Run: headless pygame with SDL's dummy video driver; simulated clock (each Clock.tick advances the game by its frame time, no real sleeping); random seed 0; keys injected as events and as key.get_pressed() state; no mouse input.
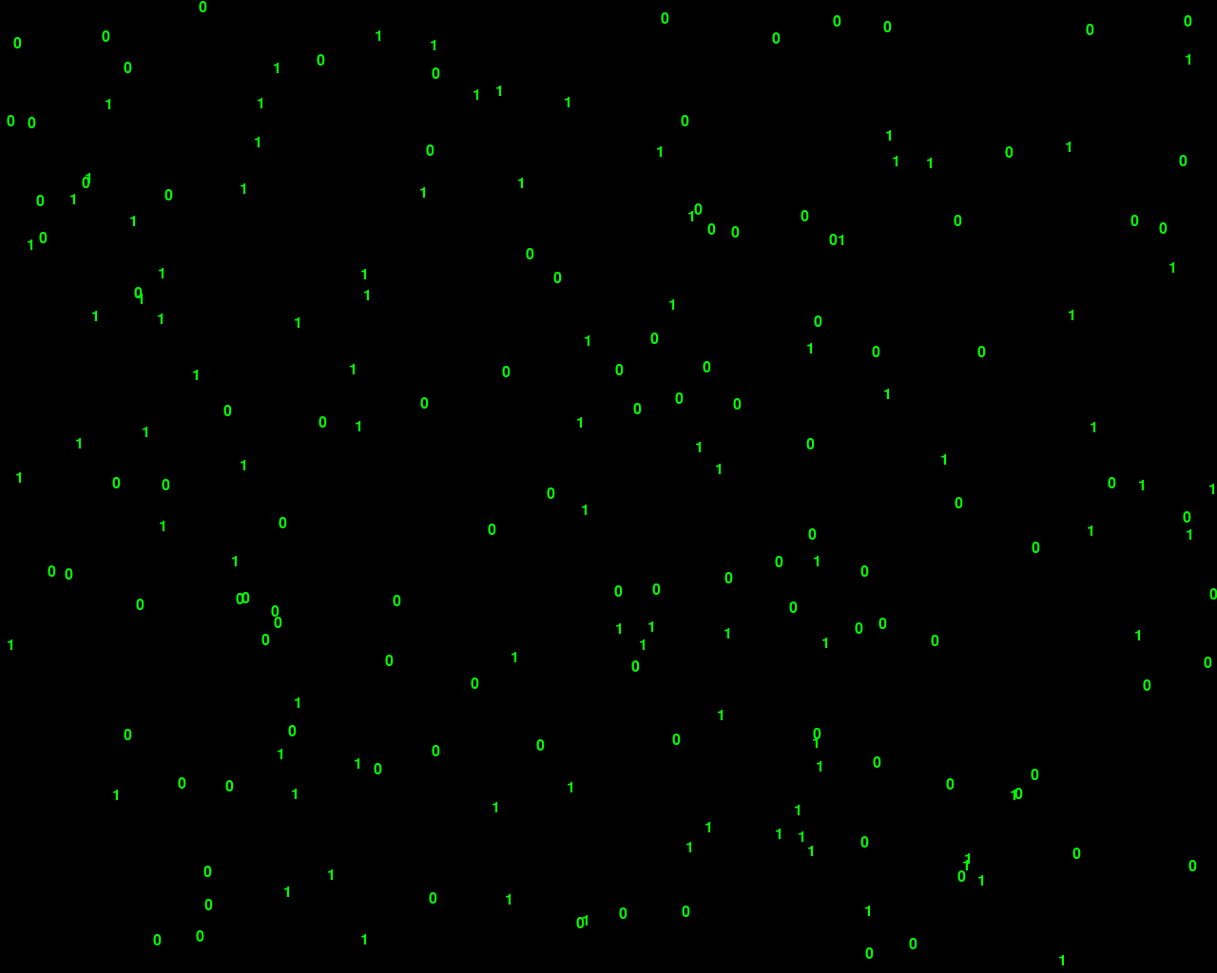
Frame 1 of 4 · flips 1–60 · no input
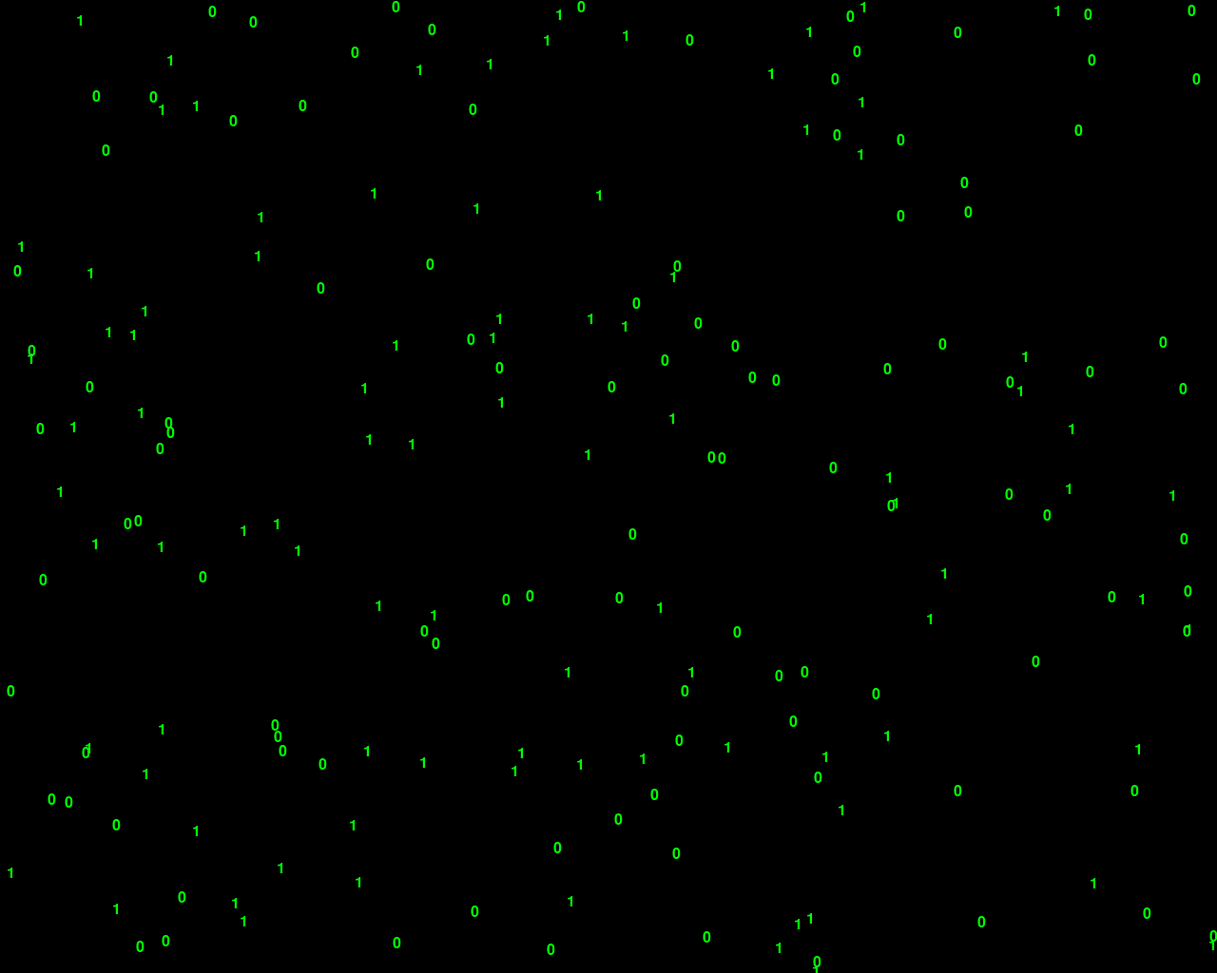
Frame 2 of 4 · flips 61–180 · tapped SPACE, RETURN · held RIGHT (→), D
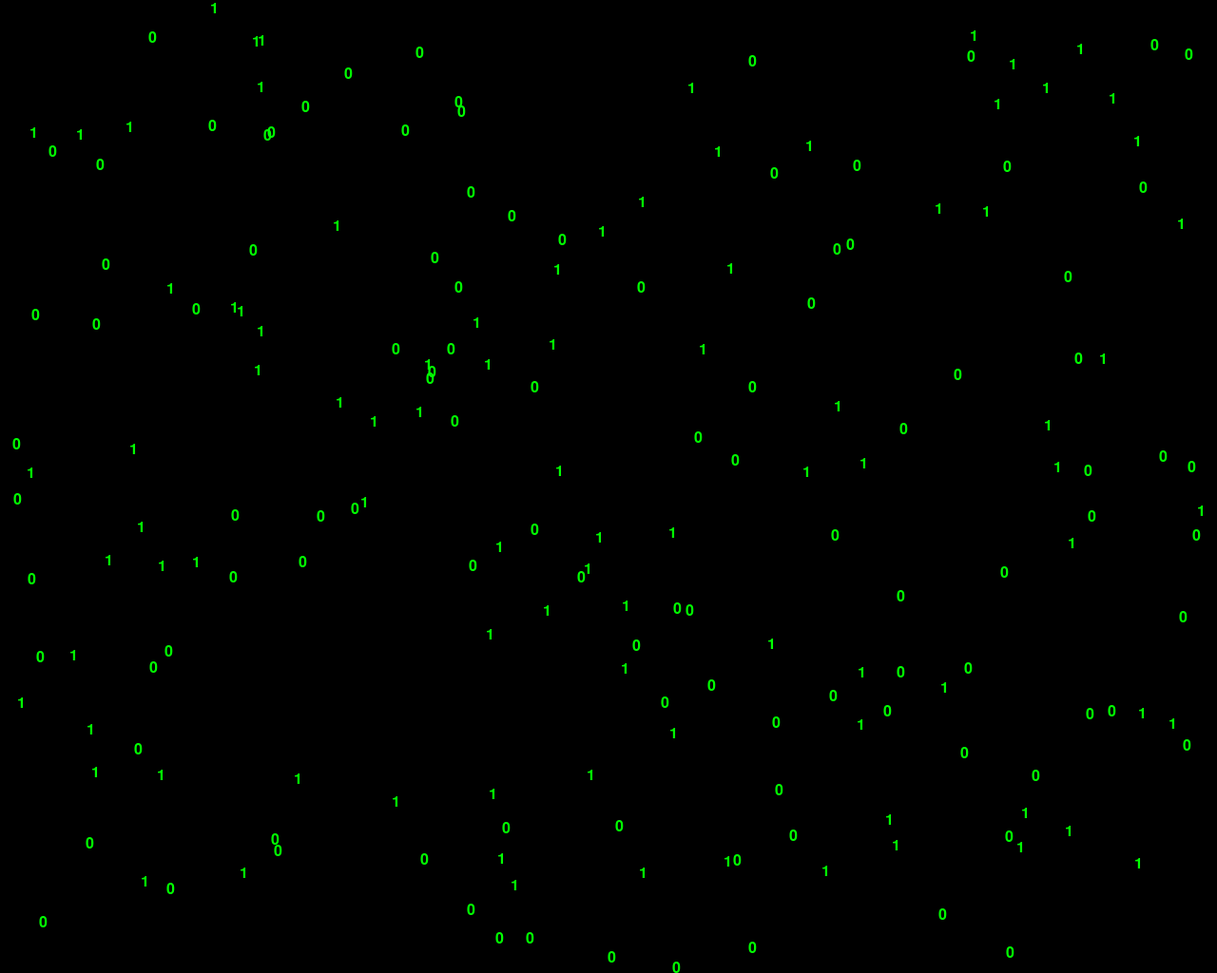
Frame 3 of 4 · flips 181–300 · held DOWN (↓), S
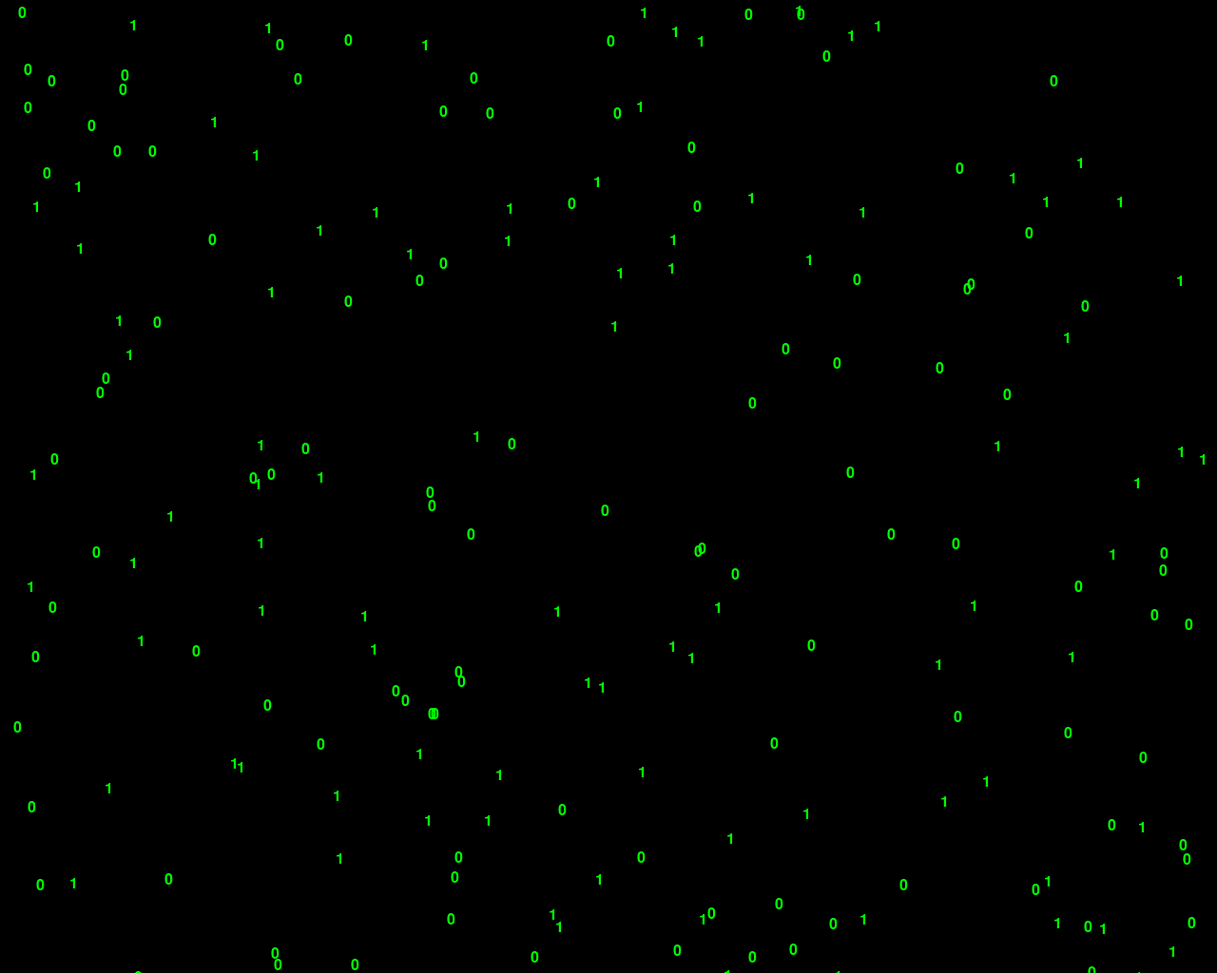
Frame 4 of 4 · flips 301–420 · held LEFT (←), A, UP (↑), W

The pygame program that drew these frames:

import pygame
import sys
import random

# Initialize Pygame
pygame.init()

# Constants
WIDTH, HEIGHT = 1280, 1024
BLACK = (0, 0, 0)
GREEN = (0, 255, 0)

# Create the game window
screen = pygame.display.set_mode((WIDTH, HEIGHT))
pygame.display.set_caption("Dense Hacker Display")

# Clock to control the game loop speed
clock = pygame.time.Clock()

# Binary characters
characters = ["0", "1"]
font = pygame.font.SysFont("monospace", 24)

# Text particles
particles = []

# Particle class
class Particle:
    def __init__(self, x, y, char, speed):
        self.x = x
        self.y = y
        self.char = char
        self.speed = speed

    def update(self):
        self.y += self.speed

# Generate initial particles
for _ in range(200):
    x = random.randint(0, WIDTH)
    y = random.randint(0, HEIGHT)
    char = random.choice(characters)
    speed = random.randint(1, 5)
    particles.append(Particle(x, y, char, speed))

# Game loop
while True:
    for event in pygame.event.get():
        if event.type == pygame.QUIT:
            pygame.quit()
            sys.exit()

    # Clear the screen
    screen.fill(BLACK)

    # Draw and update particles
    for particle in particles:
        text_surface = font.render(particle.char, True, GREEN)
        screen.blit(text_surface, (particle.x, particle.y))
        particle.update()

        # Reset particle position if it goes off the screen
        if particle.y > HEIGHT:
            particle.y = 0
            particle.x = random.randint(0, WIDTH)

    # Update the display
    pygame.display.flip()

    # Cap the frame rate
    clock.tick(30)
